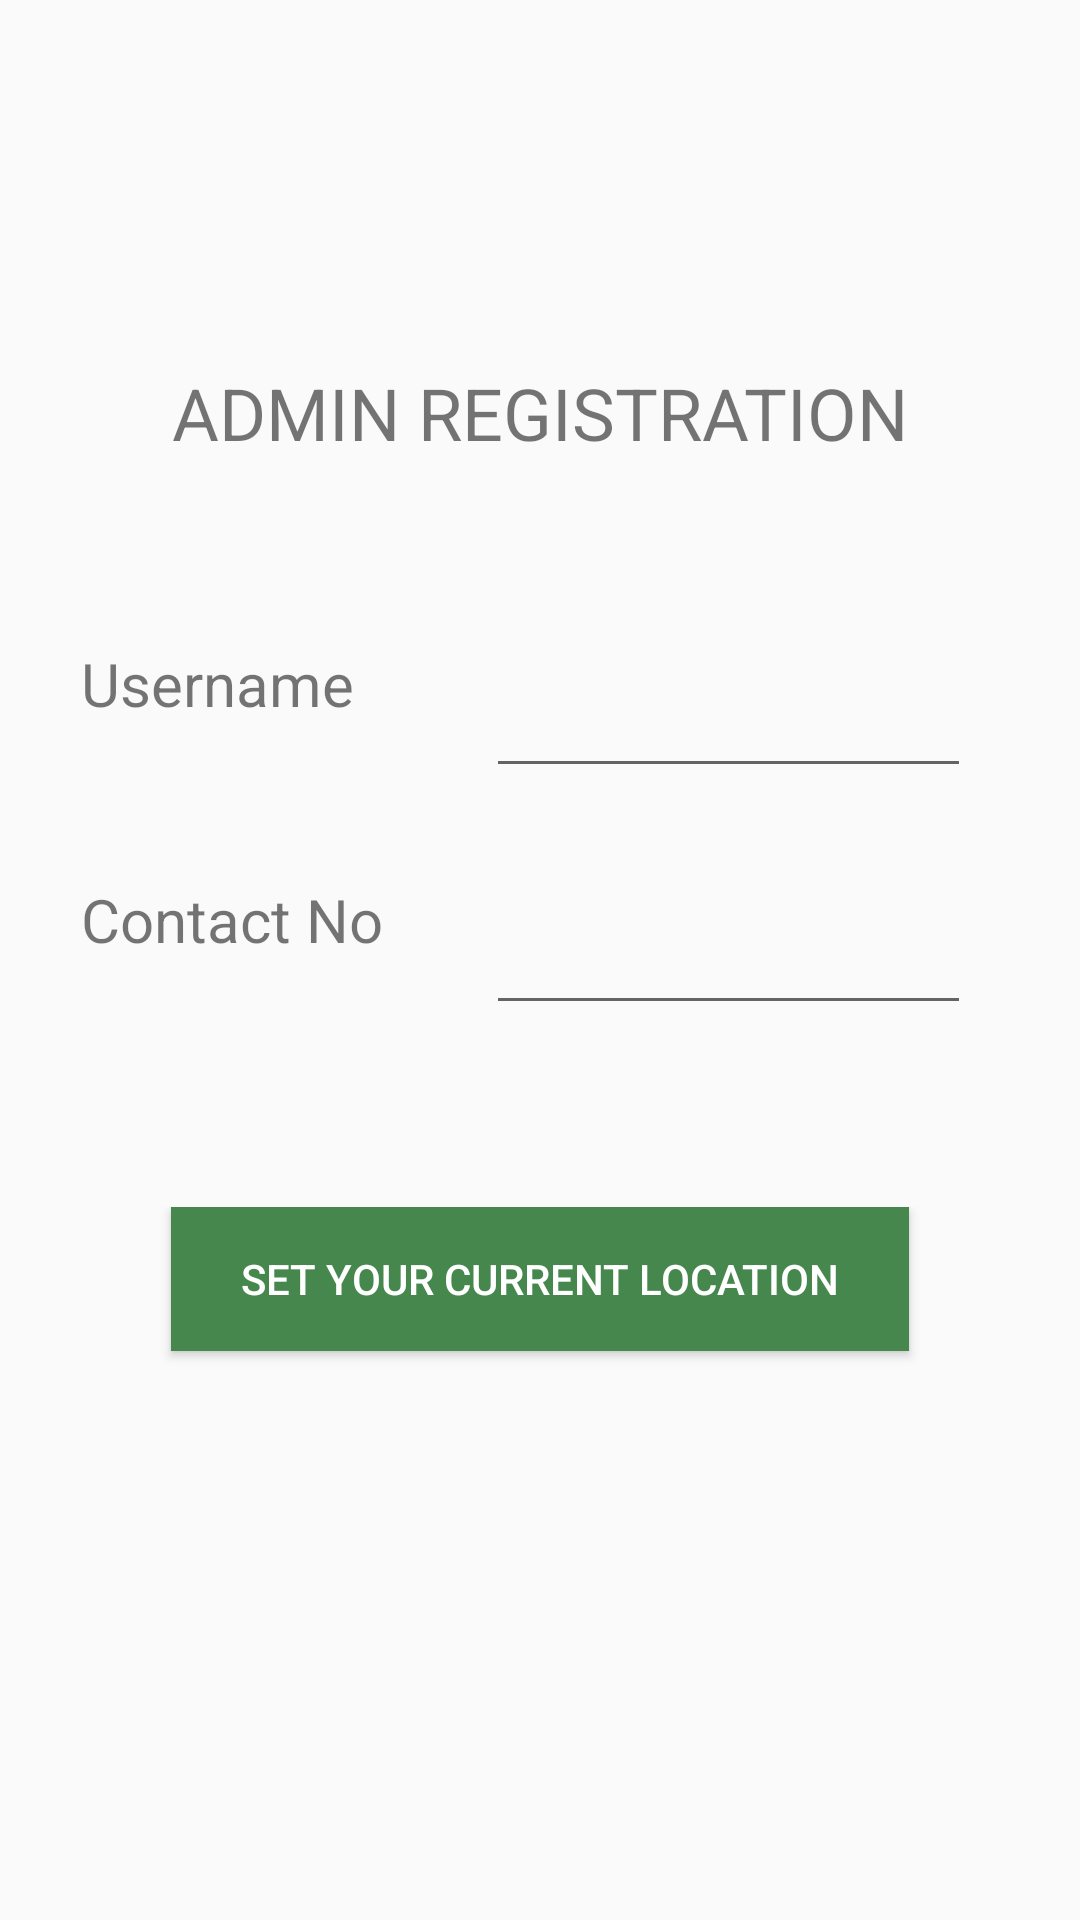

Here is an Android app screen rendered from its layout file. Give the layout XML and the strings, colors and styles it references.
<!-- AndroidManifest.xml: application theme AppTheme -->
<!-- res/layout/activity_admin_registration.xml -->
<?xml version="1.0" encoding="utf-8"?>
<LinearLayout xmlns:android="http://schemas.android.com/apk/res/android"
    xmlns:app="http://schemas.android.com/apk/res-auto"
    xmlns:tools="http://schemas.android.com/tools"
    android:layout_width="match_parent"
    android:layout_height="match_parent"
    tools:context=".AdminRegistration"
    android:orientation="vertical"
    android:weightSum="10">

    <View
        android:layout_width="match_parent"
        android:layout_height="0dp"
        android:layout_weight="1"></View>

    <View
        android:layout_width="match_parent"
        android:layout_height="0dp"
        android:layout_weight="1"></View>
    <TextView
        android:layout_width="match_parent"
        android:layout_height="wrap_content"
        android:text="ADMIN REGISTRATION"
        android:textSize="24sp"
        android:gravity="center"/>
    <View
        android:layout_width="match_parent"
        android:layout_height="0dp"
        android:layout_weight="1"></View>

    <LinearLayout
        android:layout_width="match_parent"
        android:layout_height="0dp"
        android:orientation="horizontal"
        android:layout_weight="0.8"
        android:weightSum="4">

        <View
            android:layout_width="0dp"
            android:layout_height="match_parent"
            android:layout_weight="0.3"></View>

        <TextView
            android:layout_width="0dp"
            android:layout_height="match_parent"
            android:text="Username"
            android:textSize="20sp"
            android:layout_weight="1.2"
            android:id="@+id/name"
            />

        <View
            android:layout_width="0dp"
            android:layout_height="match_parent"
            android:layout_weight="0.3"></View>


        <EditText
            android:layout_width="0dp"
            android:layout_height="match_parent"
            android:layout_weight="1.8"
            android:id="@+id/ename"
            />
    </LinearLayout>

    <View
        android:layout_width="match_parent"
        android:layout_height="0dp"
        android:layout_weight="0.5"></View>





    <LinearLayout
        android:layout_width="match_parent"
        android:layout_height="0dp"
        android:orientation="horizontal"
        android:layout_weight="0.8"
        android:weightSum="4">

        <View
            android:layout_width="0dp"
            android:layout_height="match_parent"
            android:layout_weight="0.3"></View>

        <TextView
            android:layout_width="0dp"
            android:layout_height="match_parent"
            android:text="Contact No"
            android:textSize="20sp"
            android:layout_weight="1.2"
            android:id="@+id/no"
            />

        <View
            android:layout_width="0dp"
            android:layout_height="match_parent"
            android:layout_weight="0.3"></View>


        <EditText
            android:layout_width="0dp"
            android:layout_height="match_parent"
            android:layout_weight="1.8"
            android:id="@+id/eNo"
            />
    </LinearLayout>

    <View
        android:layout_width="match_parent"
        android:layout_height="0dp"
        android:layout_weight="1"></View>

    <LinearLayout
        android:layout_width="match_parent"
        android:layout_height="0dp"
        android:orientation="horizontal"
        android:layout_weight="1"
        android:weightSum="4">

        <View
            android:layout_width="0dp"
            android:layout_height="match_parent"
            android:layout_weight="2"></View>

    <Button
        android:layout_width="wrap_content"
        android:layout_height="wrap_content"
        android:background="@drawable/button1"
        android:text="Set Your Current Location"
        android:id="@+id/btnLoc"
        android:textColor="#fff"
        />

        <View
            android:layout_width="0dp"
            android:layout_height="match_parent"
            android:layout_weight="0.3"></View>
    </LinearLayout>

        <View
        android:layout_width="match_parent"
        android:layout_height="0dp"
        android:layout_weight="1"></View>


</LinearLayout>
<!-- resources referenced by this layout -->
<resources>
  <!-- drawable button1: png bitmap (drawable, 331 bytes) -->
  <style name="AppTheme" parent="Theme.AppCompat.Light.DarkActionBar">
          
          <item name="colorPrimary">@color/colorPrimary</item>
          <item name="colorPrimaryDark">@color/colorPrimaryDark</item>
          <item name="colorAccent">@color/colorAccent</item>
          <item name="android:statusBarColor">@color/statusBarColor</item>
      </style>
  <color name="colorPrimary">#45874D</color>
  <color name="colorPrimaryDark">#fff</color>
  <color name="colorAccent">#D81B60</color>
  <color name="statusBarColor">#9EE8C0</color>
</resources>
